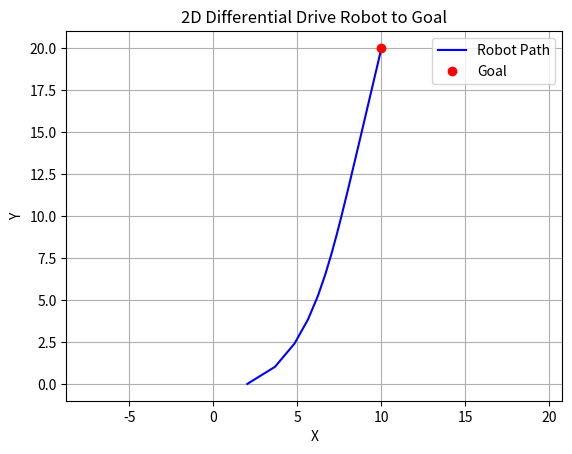

Here is the Python script that generated this plot:
'''
current pose = x, y, theta
desired pose = xd, yd, theta_d

control input = v, w

vx = v*cos(theta)
vy = v*sin(theta)
w  = rate of change of theta

ex = xd -x
ey = yd -y

etheta = atan2(ey,ex) - theta
e = sqrt(ex^2 + ey^2)
'''

import numpy as np
import matplotlib.pyplot as plt
import time

#PID parameters
k_roh   = 1.8
k_alpha = 10.0
dt = 0.05

x, y, theta     = 0.0,  0.0,  0.0  # initial pose
xd, yd, theta_d = 10.0, 20.0, 0.0 # desired pose

path_x, path_y = [], []

#Simulation loop
for i in range(400):
    ex = xd - x
    ey = yd - y
    roh = np.sqrt(ex**2 + ey**2)
    alpha = np.arctan2(ey, ex) - theta

    alpha = (alpha + np.pi)%(2*np.pi) - np.pi  # wrap to [-pi, pi]

    #control inputs
    v = k_roh * roh
    w = k_alpha * alpha

    x = x + v * np.cos(theta) * dt
    y = y + v * np.sin(theta) * dt
    theta = theta + w * dt

    path_x.append(x)
    path_y.append(y)

# --- Plot path ---
plt.plot(path_x, path_y, 'b-', label='Robot Path')
plt.plot(xd, yd, 'ro', label='Goal')
plt.axis('equal')
plt.xlabel('X')
plt.ylabel('Y')
plt.title('2D Differential Drive Robot to Goal')
plt.legend()
plt.grid(True)
plt.show()
